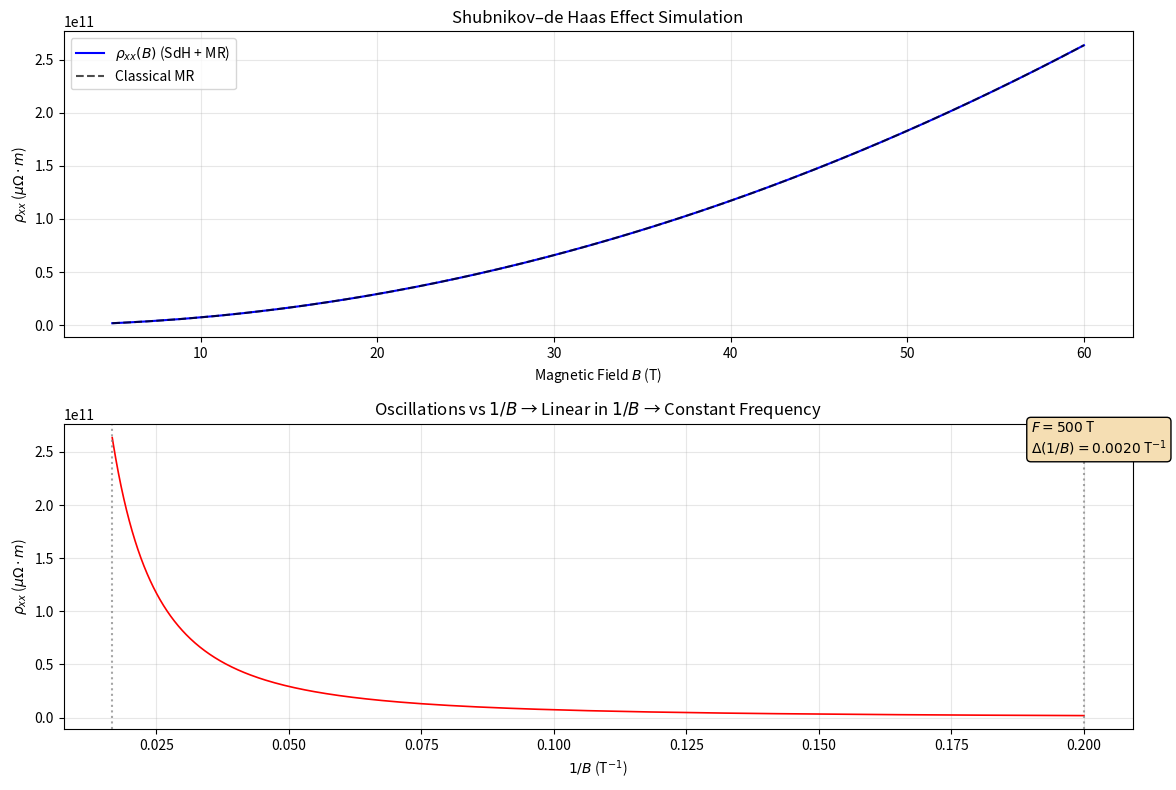

The script that saved this image:
import numpy as np
import matplotlib.pyplot as plt
from scipy.constants import h, hbar, e, k, m_e, physical_constants

# ========================
# SdH Simulation Parameters
# ========================

# Material: Bi2Se3-like (field-induced bulk metal)
m_star = 0.15 * m_e           # Effective mass
n = 1e17                      # Carrier density (m^-3) — for 3D → adjust for 2D
tau = 1e-12                   # Scattering time (s)
T = 0.3                       # Temperature (K)
g_factor = 20                 # g-factor (topological materials often large)
F = 500                       # Onsager frequency (Tesla) → A_k = 2π e F / ℏ
p_max = 3                     # Max harmonic

# Magnetic field range
B_min, B_max = 5, 60          # Tesla
B = np.linspace(B_min, B_max, 5000)
inv_B = 1 / B

# cyclotron frequency
omega_c = e * B / m_star

# Dingle temperature
T_D = hbar / (2 * np.pi * k * tau)  # in Kelvin

# Background resistivity (Drude)
rho_0 = m_star / (n * e**2 * tau)   # Ohm-m (3D)
mu = e * tau / m_star               # Mobility
wc_tau = omega_c * tau

# Classical magnetoresistance factor
MR_factor = 1 + (wc_tau)**2

# ========================
# Lifshitz-Kosevich Factors
# ========================

def R_T(p, B, T, m_star):
    x = 2 * np.pi**2 * p * k * T / (hbar * e * B / m_star)
    return x / np.sinh(x)

def R_D(p, B, m_star):
    return np.exp(-2 * np.pi**2 * p * k * T_D / (hbar * e * B / m_star))

def R_s(p, B, m_star, g):
    nu = g * m_star / (2 * m_e)
    return np.cos(np.pi * p * nu)

# SdH oscillatory term (diffusion-dominated, high mobility)
def sdH_osc(B, p, F, m_star, T, g):
    phase = 2 * np.pi * (p * F / B - 0.5)  # -1/2 from Berry phase or Maslov
    amp = np.sqrt(B) * R_T(p, B, T, m_star) * R_D(p, B, m_star) * R_s(p, B, m_star, g)
    return amp * np.cos(phase)

# Total oscillatory resistivity
delta_rho = np.zeros_like(B)
for p in range(1, p_max + 1):
    delta_rho += sdH_osc(B, p, F, m_star, T, g_factor)

# Normalize
delta_rho /= np.max(np.abs(delta_rho))  # Normalize for visibility
delta_rho *= 0.1 * rho_0                 # Scale to ~10% oscillation

# Total resistivity: classical MR + SdH
rho_xx = rho_0 * MR_factor + delta_rho

# Optional: low-field scattering-dominated (rare)
# Uncomment for comparison:
# rho_xx_scat = rho_0 * (1 + (wc_tau)**2 * (1 + 4 * delta_rho / rho_0))

# ========================
# Plotting
# ========================

plt.figure(figsize=(12, 8))

# Plot 1: rho_xx vs B
plt.subplot(2, 1, 1)
plt.plot(B, rho_xx * 1e6, 'b-', linewidth=1.5, label=r'$\rho_{xx}(B)$ (SdH + MR)')
plt.plot(B, rho_0 * MR_factor * 1e6, 'k--', alpha=0.7, label='Classical MR')
plt.xlabel('Magnetic Field $B$ (T)')
plt.ylabel(r'$\rho_{xx}$ ($\mu\Omega \cdot m$)')
plt.title('Shubnikov–de Haas Effect Simulation')
plt.legend()
plt.grid(True, alpha=0.3)

# Plot 2: rho_xx vs 1/B → clear oscillations
plt.subplot(2, 1, 2)
plt.plot(inv_B, rho_xx * 1e6, 'r-', linewidth=1.2)
plt.xlabel(r'$1/B$ (T$^{-1}$)')
plt.ylabel(r'$\rho_{xx}$ ($\mu\Omega \cdot m$)')
plt.title('Oscillations vs $1/B$ → Linear in $1/B$ → Constant Frequency')
plt.grid(True, alpha=0.3)

# Mark period
period = 1 / F
plt.axvline(1/B_max, color='gray', linestyle=':', alpha=0.7)
plt.axvline(1/B_min, color='gray', linestyle=':', alpha=0.7)
plt.text(0.95 * inv_B[0], plt.ylim()[1]*0.9, f'$F = {F}$ T\n$\\Delta(1/B) = {period:.4f}$ T$^{{-1}}$',
         fontsize=10, bbox=dict(boxstyle="round", facecolor="wheat"))

plt.tight_layout()
plt.show()

# ========================
# Output Key Parameters
# ========================
print(f"""
SdH Simulation Results:
-----------------------
Effective mass:     m* = {m_star/m_e:.3f} m_e
Onsager frequency: F = {F} T
Period in 1/B:     Δ(1/B) = {1/F:.5f} T⁻¹
Cyclotron freq @ 60T: ω_c = {e*60/m_star / 1e12:.1f} THz
ω_c τ @ 60T:       {e*60*tau/m_star:.1f}
Dingle temp:       T_D = {T_D:.1f} K
Mobility:          μ = {mu:.1f} m²/Vs
""")
